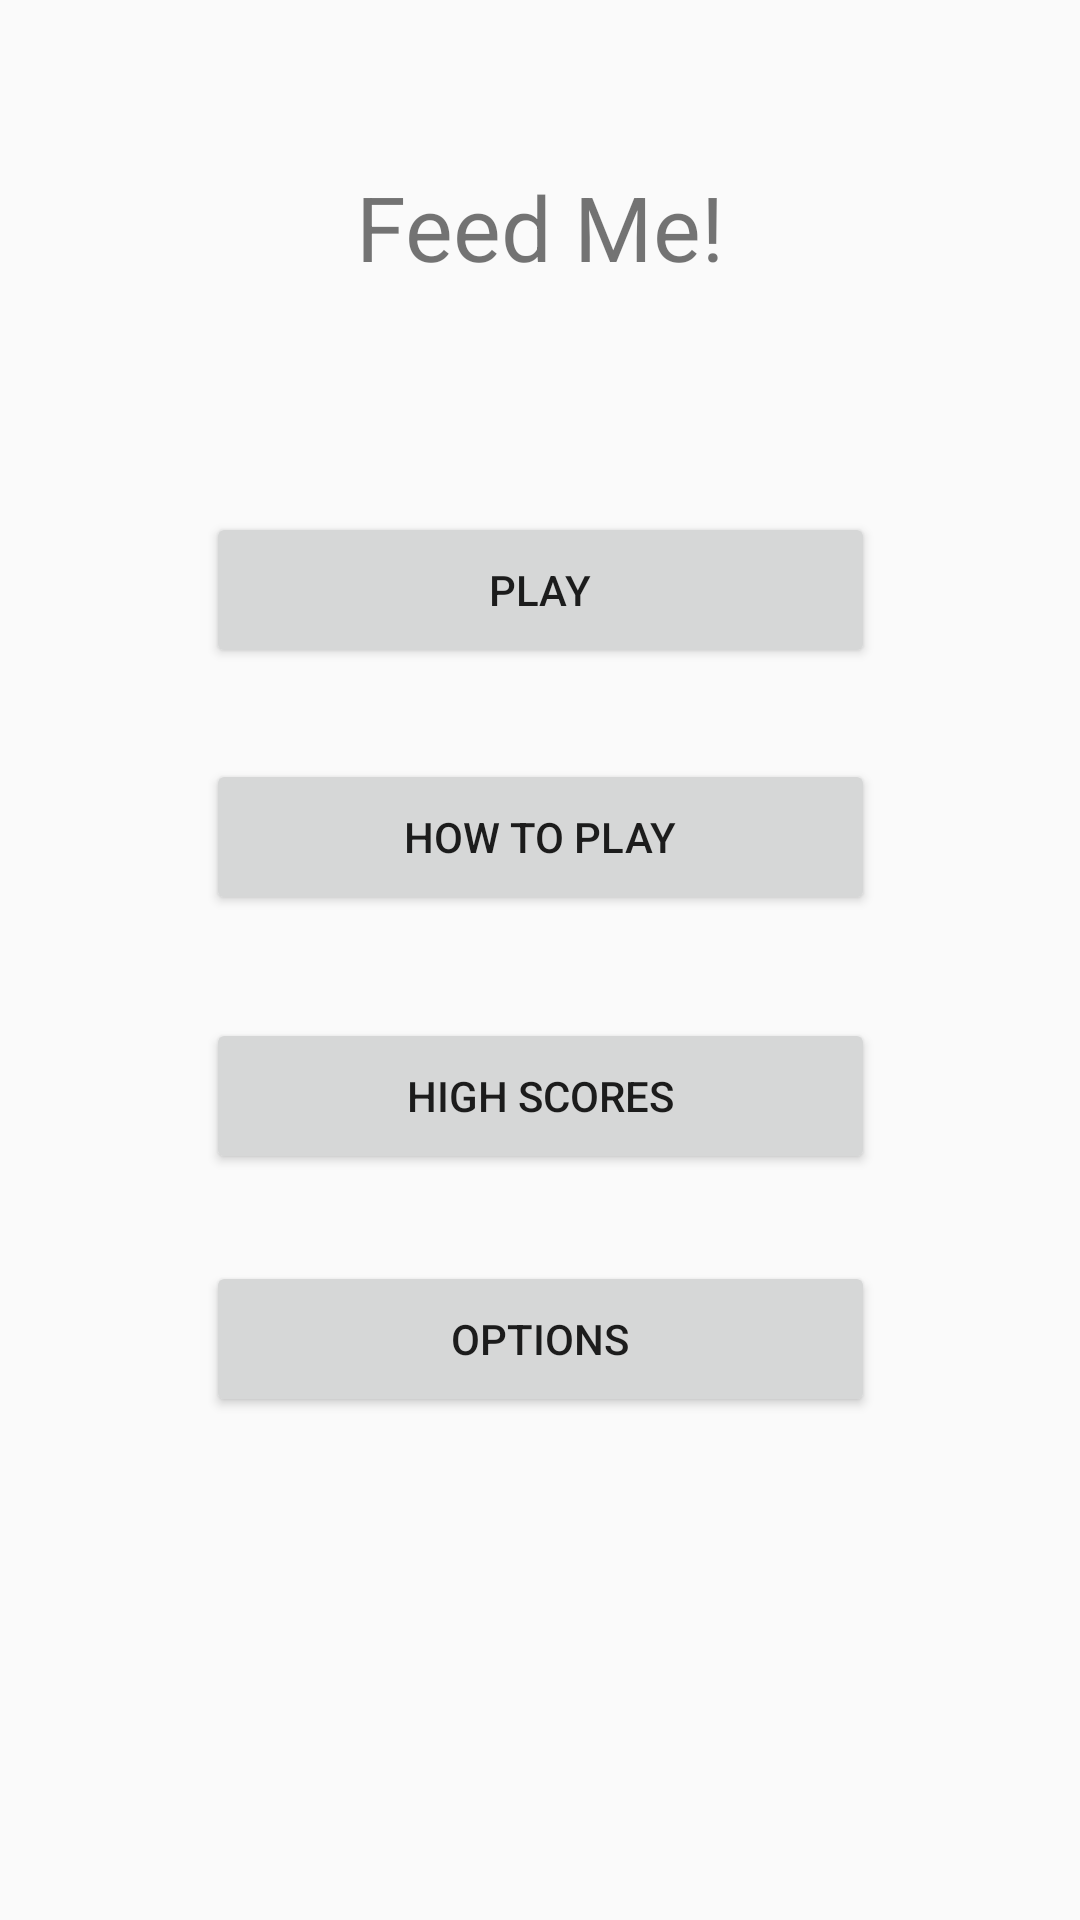

Produce the Android XML layout that renders to this screen, including the resource entries it uses.
<!-- AndroidManifest.xml: application theme AppTheme -->
<!-- res/layout/activity_main.xml -->
<?xml version="1.0" encoding="utf-8"?>
<androidx.constraintlayout.widget.ConstraintLayout xmlns:android="http://schemas.android.com/apk/res/android"
    xmlns:app="http://schemas.android.com/apk/res-auto"
    xmlns:tools="http://schemas.android.com/tools"
    android:layout_width="match_parent"
    android:layout_height="match_parent"
    tools:context=".MainActivity">

    <TextView
        android:id="@+id/textView"
        android:layout_width="wrap_content"
        android:layout_height="wrap_content"
        android:text="Feed Me!"
        android:textSize="30sp"
        app:layout_constraintBottom_toBottomOf="parent"
        app:layout_constraintLeft_toLeftOf="parent"
        app:layout_constraintRight_toRightOf="parent"
        app:layout_constraintTop_toTopOf="parent"
        app:layout_constraintVertical_bias="0.092" />

    <Button
        android:id="@+id/button"
        android:layout_width="223dp"
        android:layout_height="52dp"
        android:text="Play"
        app:layout_constraintBottom_toBottomOf="parent"
        app:layout_constraintEnd_toEndOf="parent"
        app:layout_constraintStart_toStartOf="parent"
        app:layout_constraintTop_toTopOf="parent"
        app:layout_constraintVertical_bias="0.29" />

    <Button
        android:id="@+id/button2"
        android:layout_width="223dp"
        android:layout_height="52dp"
        android:text="How to play"
        app:layout_constraintBottom_toBottomOf="parent"
        app:layout_constraintEnd_toEndOf="parent"
        app:layout_constraintStart_toStartOf="parent"
        app:layout_constraintTop_toTopOf="parent"
        app:layout_constraintVertical_bias="0.43" />

    <Button
        android:id="@+id/button3"
        android:layout_width="223dp"
        android:layout_height="52dp"
        android:text="HIGH SCORES"
        app:layout_constraintBottom_toBottomOf="parent"
        app:layout_constraintEnd_toEndOf="parent"
        app:layout_constraintStart_toStartOf="parent"
        app:layout_constraintTop_toTopOf="parent"
        app:layout_constraintVertical_bias="0.577" />

    <Button
        android:id="@+id/button4"
        android:layout_width="223dp"
        android:layout_height="52dp"
        android:text="Options"
        app:layout_constraintBottom_toBottomOf="parent"
        app:layout_constraintEnd_toEndOf="parent"
        app:layout_constraintStart_toStartOf="parent"
        app:layout_constraintTop_toTopOf="parent"
        app:layout_constraintVertical_bias="0.715" />

</androidx.constraintlayout.widget.ConstraintLayout>
<!-- resources referenced by this layout -->
<resources>
  <style name="AppTheme" parent="Theme.AppCompat.Light.DarkActionBar">
          
          <item name="colorPrimary">@color/colorPrimary</item>
          <item name="colorPrimaryDark">@color/colorPrimaryDark</item>
          <item name="colorAccent">@color/colorAccent</item>
          
      </style>
  <color name="colorPrimary">#087A6F</color>
  <color name="colorPrimaryDark">#000000</color>
  <color name="colorAccent">#03DAC5</color>
</resources>
